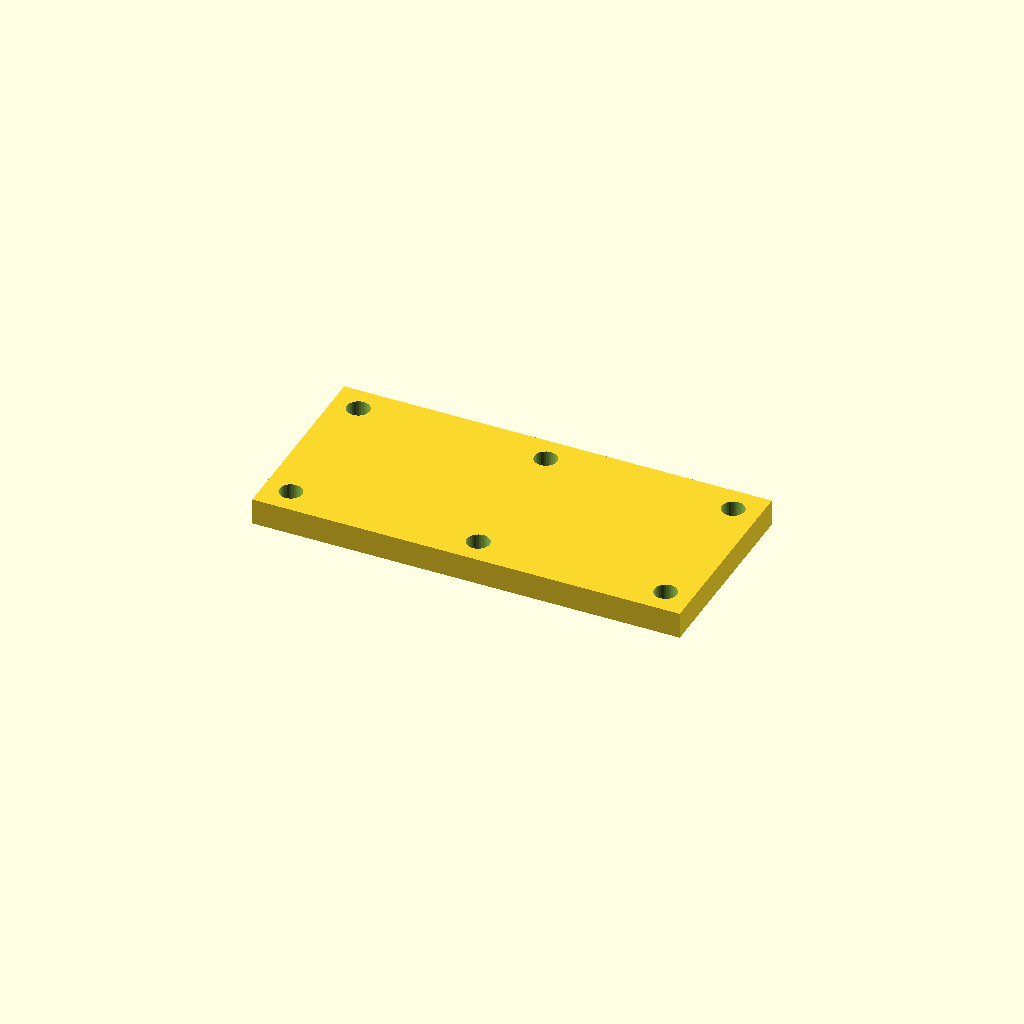
Cell 1 — every parameter at its default value.
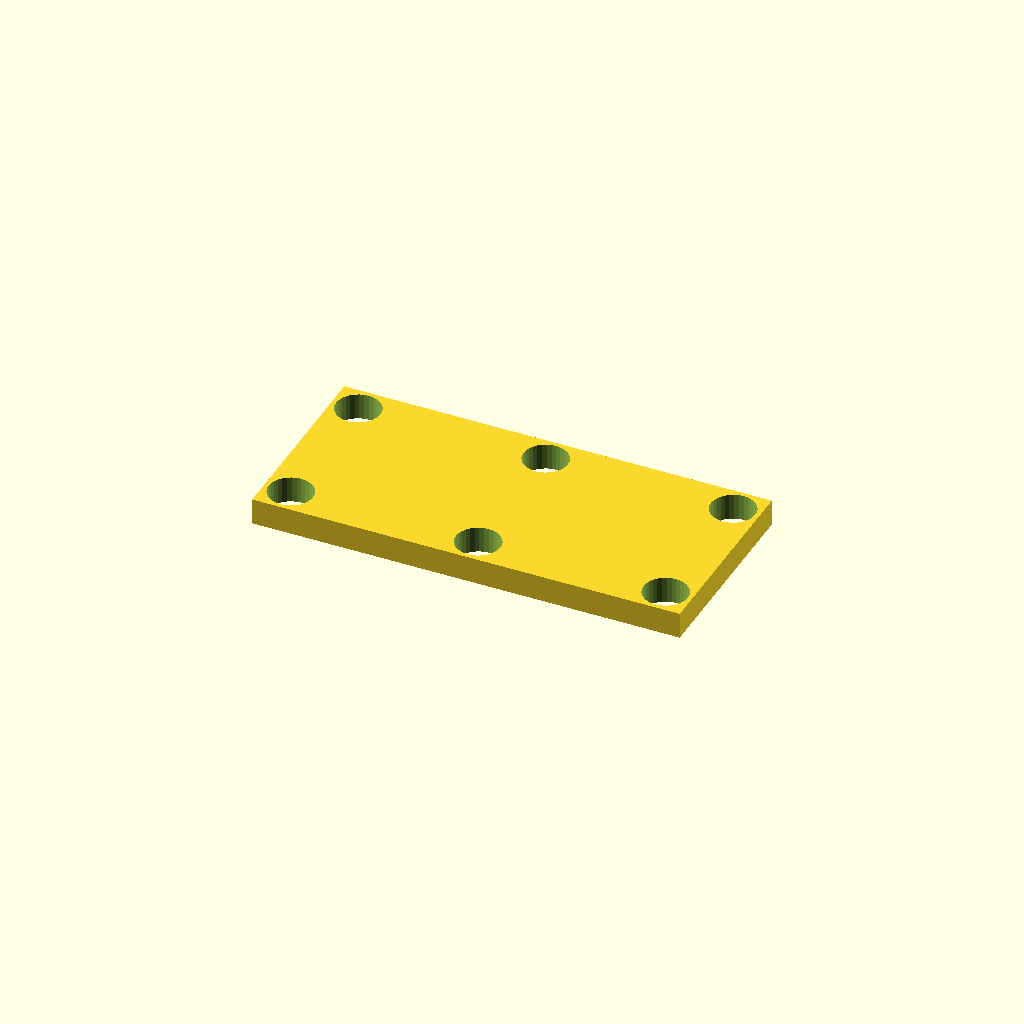
Cell 2 — bore_d set to 13.2, the other parameters unchanged.
All cells are drawn from one camera (rotation 55°, 0°, 25°, orthographic, colour scheme Cornfield), so only the parameter changes between them.
OpenSCAD source file optional_data/data/place1/cornerplates/part_0123.scad:
$fn = 32;

// ----------------------------------------------------------------------
// Corner plate 130 x 60 x 8
// 6 holes, centres taken from the edge offset
// ----------------------------------------------------------------------

// --- parameters (mm) ---
plate = [130, 60, 8];    // overall size (x, y, z)
holes = 6;               // number of holes the drawing asks for
bore_d = 6.6;            // nominal hole diameter from the drawing
print_allowance = 0.25;  // clearance added for printing
edge = 8;                // hole centre offset from the plate edge

// --- derived feature positions (mm) ---
hole_d = bore_d + print_allowance;  // = 6.85   hole diameter as printed
corner_x = plate[0] / 2 - edge;     // = 57   corner hole X
corner_y = plate[1] / 2 - edge;     // = 22   corner hole Y
feature_centers = [
  [corner_x, corner_y],
  [-corner_x, corner_y],
  [-corner_x, -corner_y],
  [corner_x, -corner_y],
  [0, corner_y],
  [0, -corner_y]
];   // hole centres the loop below drills

// plate outline, every hole drilled through with the same cutters
difference() {
  cube(plate, center = true);
  for (centre = feature_centers)
    translate([centre[0], centre[1], 0])
      cylinder(d = hole_d, h = plate[2] + 2, center = true);
}
Parameter table extracted from the source (name, type, default, range or options):
plate: vector, default [130, 60, 8]
holes: number, default 6
bore_d: number, default 6.6
print_allowance: number, default 0.25
edge: number, default 8
